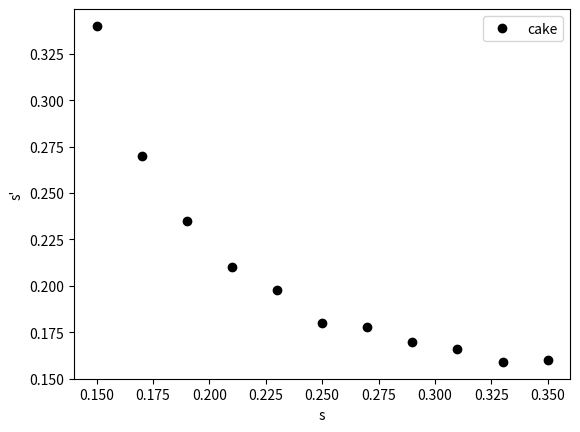
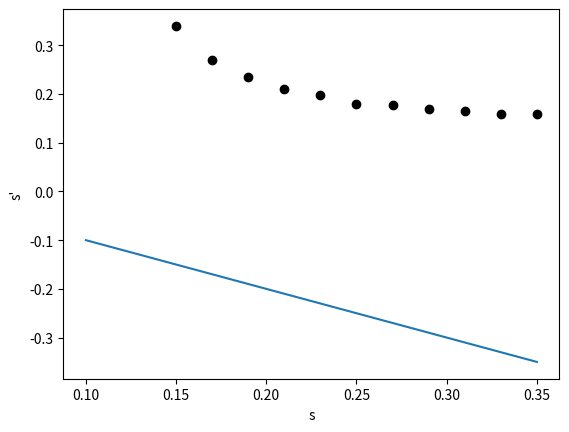

The script that saved these images, in order:
# %%  - - - - - - - - Import  - - - - - - - -
import numpy as np
import matplotlib.pyplot as plt
from scipy import optimize as opt

#positioner paa ting
I_0 = 15/100 #position for image 0
y_0 = 2.5/100 # hoejden af image 0

#usikkerheder
pm_y = 0.1/100 # usikkerheder paa hoejde
pm_x = 1/100# usikkerhed paa hvor fokus er. valgt til at vaere konstant 1 cm.

#linsers orden [+10],[+5]
I_r1 = np.array([58.,64.,59.,57.5,57.,57.8,59.8,61.,62.6,63.9,66.])/100. # position for reelt image paa papir
I_r2 = np.array([36.,36.6,37.9,39.2])/100.                               # En kommentar
lin1 = np.array([40,30,32,34,36,38,42,44,46,48,50])/100                  # linse
lin2 = np.array([25,27,29,31])/100.                                      # Anden kommentar

#hoejde
y_r = np.array([1.8,5.6,4.0,3.1,2.5,2.1,1.6,1.4,1.3,1.1,1.1])/100. # hoejden af image paa papir
y_r2 = np.array([2.9,1.9,1.5,1.3])/100.                            # Kommenterer lidt mere

#laengder
s1 = lin1-I_0 #m - laengden s
s_mark1 = I_r1-lin1 #m - laengden s'
s2 = lin2-I_0 #m - laengden s
s_mark2 = I_r2-lin2 #m - laengden s'

# %% - - - - - - - - teoretisk fokuspunkter - - - - - - - -
def focal(s,s_mark):
    return (s*s_mark)/(s+s_mark)
focal_teo1 = focal(s1,s_mark1)
print(focal_teo1)
# %% - - - - - - - - plot - - - - - - - -
plt.figure()
plt.plot(s1,s_mark1, 'ok', label="cake")
plt.legend()
plt.xlabel("s")
plt.ylabel("s'")
plt.show()

# %% - - - - - - - - fit - - - - - - - -
def func_fit(s,f):
    return (f*s)/(s-f)
f_opt,f_cov = opt.curve_fit(func_fit,s1,s_mark1)

xrange = np.linspace(0.1,0.35,1000)
s_mark_fit = func_fit(xrange,f_opt)
plt.figure()
plt.plot(xrange,s_mark_fit)
plt.plot(s1,s_mark1,'ok')
plt.xlabel("s")
plt.ylabel("s'")
plt.show()
